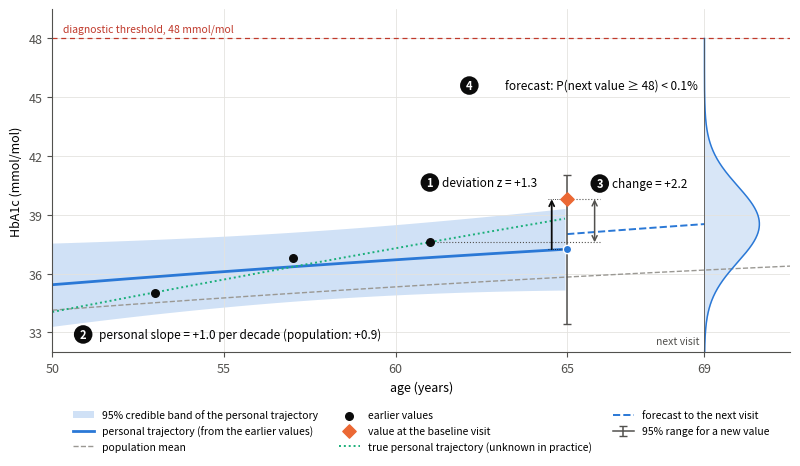

The script that saved this image:
"""Figure 1: personal baseline and the four features at the baseline visit.

Hypothetical participant with simulated values (no ELSA person-level data). Model parameters are the
ELSA estimates reported in the paper (trajectory model, mean over folds). Writes
figures/fig_personal_baseline.{png,pdf} next to this script.
"""
from pathlib import Path
import numpy as np
import matplotlib
matplotlib.use("Agg")
import matplotlib.pyplot as plt

import sys
if len(sys.argv) > 1 and not sys.argv[1].startswith("-"):   # optional output folder: python fig_personal_baseline.py ../outputs
    OUT = Path(sys.argv[1])
else:
    try:
        OUT = Path(__file__).resolve().parent / "figures"
    except NameError:                               # running inside Jupyter
        OUT = Path("figures")
OUT.mkdir(parents=True, exist_ok=True)
INK, INK2, GRID = "#0b0b0b", "#52514e", "#e4e3df"
BLUE, ORANGE, AQUA, GREY = "#2a78d6", "#eb6834", "#1baf7a", "#9a9893"
plt.rcParams.update({"font.family": "sans-serif", "font.size": 9, "axes.spines.top": False,
                     "axes.spines.right": False, "axes.edgecolor": INK2, "xtick.color": INK2,
                     "ytick.color": INK2, "axes.grid": True, "grid.color": GRID, "grid.linewidth": 0.6,
                     "axes.titlesize": 10, "axes.titleweight": "bold", "axes.titlelocation": "left",
                     "legend.frameon": False, "pdf.fonttype": 42})

# ---------------- ELSA trajectory model (mean over folds; men, round-corrected) ----------------
B0, B1, B2 = 35.83, 0.94, -0.125          # population curve: b0 + b1 a + b2 a^2, a = (age - 65)/10
SD_U0, SD_U1, CORR = 3.17, 0.84, -0.03    # personal intercept (mmol/mol) and slope (mmol/mol per decade)
SIGMA = 1.62                              # within-person SD (independent residuals)
G = np.array([[SD_U0**2, CORR * SD_U0 * SD_U1], [CORR * SD_U0 * SD_U1, SD_U1**2]])


def a_of(age):
    return (np.asarray(age, float) - 65) / 10


def mu(age):
    a = a_of(age)
    return B0 + B1 * a + B2 * a**2


def posterior(ages, y):
    """Empirical-Bayes posterior of (u0, u1) from earlier values (fixed effects known)."""
    Z = np.column_stack([np.ones(len(ages)), a_of(ages)])
    S = np.linalg.inv(np.linalg.inv(G) + Z.T @ Z / SIGMA**2)
    m = S @ Z.T @ (np.asarray(y) - mu(ages)) / SIGMA**2
    return m, S


def predict(age, m, S, noise=True):
    z = np.column_stack([np.ones(np.size(age)), a_of(age)])
    mean = mu(age) + z @ m
    var = np.einsum("ij,jk,ik->i", z, S, z) + (SIGMA**2 if noise else 0)
    return mean, np.sqrt(var)


# ================= Figure 1 =================
# One hypothetical participant measured every four years (true slope +3.0 mmol/mol per decade).
# The figure shows the four features at the baseline visit (age 65), computed from the three earlier values.
from scipy.stats import norm as _norm
P_AGES = np.array([53.0, 57.0, 61.0, 65.0])
TRUE_U = np.array([3.0, 2.06])                      # true personal deviation: level at 65, slope (true slope +3.0/decade)
TRUE_CURVE = lambda age: mu(age) + TRUE_U[0] + TRUE_U[1] * a_of(age)
P_VALS = np.round(TRUE_CURVE(P_AGES) + np.array([0.0, 0.5, 0.0, 1.0]), 1)   # simulated; the last value is the baseline visit
NEXT_AGE = 69.0                                     # next health visit, four years later
FS = 8.5

fig, ax = plt.subplots(figsize=(8.2, 4.9))
m3, S3 = posterior(P_AGES[:3], P_VALS[:3])          # personal baseline from the earlier values
grid = np.linspace(50, 72, 300)
g3 = grid[grid <= 65]
pc, sc = predict(g3, m3, S3, noise=False)
ax.fill_between(g3, pc - 1.96 * sc, pc + 1.96 * sc, color=BLUE, alpha=0.22, lw=0,
                label="95% credible band of the personal trajectory")
ax.plot(g3, pc, color=BLUE, lw=2.0, label="personal trajectory (from the earlier values)")
ax.plot(grid, mu(grid), color=GREY, lw=1.0, ls="--", label="population mean")
ax.axhline(48, color="#c0392b", lw=0.9, ls=(0, (4, 3)))
ax.text(50.3, 48.25, "diagnostic threshold, 48 mmol/mol", color="#c0392b", fontsize=7.5, va="bottom")
ax.scatter(P_AGES[:3], P_VALS[:3], color=INK, s=30, zorder=4, label="earlier values")
ax.scatter([65], [P_VALS[3]], marker="D", s=46, color=ORANGE, zorder=6, label="value at the baseline visit")

#ax.plot(grid, TRUE_CURVE(grid), color=INK, lw=0.9, ls=(0, (1, 2)), label="true trajectory ")

g_true = grid[grid <= 65]
ax.plot(g_true, TRUE_CURVE(g_true), color=AQUA, lw=1.4, ls=(0, (1, 1.5)), label="true personal trajectory (unknown in practice)")


def badge(x, y, k):
    ax.text(x, y, str(k), ha="center", va="center", fontsize=8, color="white", fontweight="bold",
            bbox=dict(boxstyle="circle,pad=0.25", facecolor=INK, edgecolor="none"), zorder=8)


# 1 deviation z: baseline value against the personal prediction and its 95% range for a new value
p0, s0 = predict(65.0, m3, S3)
z = (P_VALS[3] - p0[0]) / s0[0]
XA = 64.55                                          # deviation arrow, just left of the bar
ax.errorbar([65.0], p0, yerr=1.96 * s0, color=INK2, capsize=3, lw=1.1, zorder=5,
            label="95% range for a new value")
ax.plot([65.0], p0, marker="o", color=BLUE, mec="white", ms=6, zorder=6)
ax.plot([XA - 0.1, 65.0], [p0[0], p0[0]], color=INK, lw=0.6, ls=":")
ax.plot([XA - 0.1, 65.0], [P_VALS[3], P_VALS[3]], color=INK, lw=0.6, ls=":")
ax.annotate("", xy=(XA, P_VALS[3]), xytext=(XA, p0[0]),
            arrowprops=dict(arrowstyle="->", color=INK, lw=1.3, shrinkA=0, shrinkB=0))
#YZ = p0[0] + 1.96 * s0[0]                           # label level with the top of the bar
#ax.text(64.6, YZ, f"deviation z = {z:+.1f}", ha="right", va="center", fontsize=FS)
#badge(60.75, YZ, 1)
YZ = p0[0] + 1.96 * s0[0]                           # label level with the top of the bar
badge(61.0, YZ-0.4, 1)
ax.text(61.35, YZ-0.4, f"deviation z = {z:+.1f}", ha="left", va="center", fontsize=FS)

# 2 personal slope
slope = B1 + m3[1]
badge(50.9, 32.9, 2)
ax.text(51.35, 32.9, f"personal slope = {slope:+.1f} per decade (population: {B1:+.1f})",
        va="center", fontsize=FS)

# 3 change since last value
XC = 65.8
YC = 40.6                                           # label height: below the arrow, between forecast and population mean
ax.plot([61.2, XC + 0.15], [P_VALS[2], P_VALS[2]], color=INK2, lw=0.8, ls=":")
ax.plot([65.25, XC + 0.15], [P_VALS[3], P_VALS[3]], color=INK2, lw=0.8, ls=":")
ax.annotate("", xy=(XC, P_VALS[3]), xytext=(XC, P_VALS[2]),
            arrowprops=dict(arrowstyle="<->", color=INK2, lw=1.1, shrinkA=0, shrinkB=0))
badge(65.95, YC, 3)
ax.text(66.3, YC, f"change = {P_VALS[3] - P_VALS[2]:+.1f}", va="center", fontsize=FS)

# 4 forecast: posterior updated with the baseline value, projected to the next visit
m4, S4 = posterior(P_AGES, P_VALS)
gf = np.linspace(65, NEXT_AGE, 60)
ax.plot(gf, predict(gf, m4, S4, noise=False)[0], color=BLUE, lw=1.4, ls="--", label="forecast to the next visit")
pn, sn = predict(NEXT_AGE, m4, S4)
pcross = 1 - _norm.cdf((48 - pn[0]) / sn[0])
yy = np.linspace(pn[0] - 3.5 * sn[0], 48, 400)
dens = _norm.pdf(yy, pn[0], sn[0]); dens = dens / dens.max() * 1.6
ax.fill_betweenx(yy, NEXT_AGE, NEXT_AGE + dens, color=BLUE, alpha=0.18, lw=0)
ax.plot(NEXT_AGE + dens, yy, color=BLUE, lw=1.1)
ax.plot([NEXT_AGE, NEXT_AGE], [32, 48], color=INK2, lw=0.6)
ptxt = "< 0.1%" if pcross < 0.001 else f"= {100 * pcross:.1f}%"
ax.text(68.8, 45.6, f"forecast: P(next value ≥ 48) {ptxt}", ha="right", va="center", fontsize=FS)
badge(62.15, 45.6, 4)
ax.text(NEXT_AGE - 0.15, 32.3, "next visit", fontsize=7.5, color=INK2, ha="right", va="bottom")

ax.set(xlim=(50, 71.5), ylim=(32, 49.5), xticks=[50, 55, 60, 65, 69], yticks=np.arange(33, 49, 3),
       xlabel="age (years)", ylabel="HbA1c (mmol/mol)")
ax.legend(loc="upper center", bbox_to_anchor=(0.5, -0.14), ncol=3, fontsize=7.5)
fig.subplots_adjust(left=0.08, right=0.98, top=0.97, bottom=0.27)
fig.savefig(OUT / "fig_personal_baseline.png", dpi=300)
fig.savefig(OUT / "fig_personal_baseline.pdf")
plt.close(fig)
print(f"written: {OUT / 'fig_personal_baseline.pdf'}")
print("values:", P_VALS, "features:", dict(z=round(z, 2), slope=round(slope, 2), change=round(P_VALS[3] - P_VALS[2], 1),
      pnext=round(float(pn[0]), 1), pcross=round(float(pcross), 4)))
